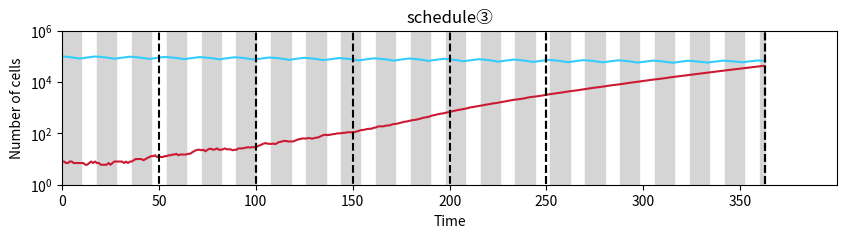

This chart was generated by the following Python code:
import numpy as np
import random
import math
import fractions
import matplotlib as mpl
import matplotlib.pyplot as plt
from matplotlib.colors import LinearSegmentedColormap
import matplotlib.animation as animation

interval = 8

num1 = [99822,98517,97096,95479,93818,91944,89646,87560,84931,82258,84482,86432,88459,90684,92620,94779,96846,98844,97857,96842,95542,94010,92188,90284,88537,86168,83632,80961,83008,85187,87275,89358,91286,93185,95316,97129,96122,94956,93619,92013,90274,88405,86446,84330,81977,79426,81524,83623,85682,87629,89578,91424,93225,95107,94150,92821,91275,90077,88592,86827,84929,82676,80399,78083,80005,82016,83919,85998,88116,90138,92097,93898,92868,91637,90250,88715,87060,85416,83516,81479,79147,76716,78694,80640,82424,84391,86385,88322,90414,92295,91495,90135,88852,87270,85639,83819,81879,79796,77567,75367,77305,79278,81082,82829,84714,86583,88382,90413,89570,88533,87164,85614,83949,82262,80150,78009,75691,73195,75115,76975,79000,80913,82766,84593,86305,88111,87174,85951,84635,83313,81502,79832,77926,75852,73557,71119,73122,75005,76847,78620,80395,82198,83868,85703,84826,83629,82387,81057,79496,77657,75958,74136,71949,69692,71519,73420,75235,77144,78870,80544,82173,84004,83178,82133,80965,79572,78031,76450,74732,72873,70779,68540,70234,71979,73810,75510,77413,79188,80867,82727,81793,80882,79581,78138,76643,74906,73158,71058,68914,66700,68492,70201,71869,73585,75505,77146,78730,80391,79514,78358,77078,75736,74159,72525,70800,68904,66724,64430,66108,67769,69523,71136,72641,74235,75958,77650,76871,75852,74674,73394,71912,70249,68478,66566,64395,62139,63864,65581,67140,68755,70205,71858,73476,75045,74340,73316,72232,70910,69581,68108,66392,64616,62623,60686,62228,63831,65516,67076,68695,70331,71763,73190,72336,71472,70371,69230,67842,66380,64913,63272,61357,59347,60840,62347,63872,65436,66964,68460,69847,71401,70664,69679,68770,67740,66349,64976,63518,62057,60451,58623,60114,61664,63136,64559,65957,67398,68844,70288,69499,68764,67688,66443,65088,63765,62321,60775,59127,57295,58692,60279,61828,63217,64596,66040,67259,68625,67860,66973,66125,64915,63687,62420,60999,59556,58001,56291,57677,59165,60626,61923,63306,64692,66133,67557,66918,66066,65138,64200,63281,62236,61105,59912,58684,57291,58534,59906,61279,62552,64105,65476,66782,68173,67632,66757,65979,65181,64318,63412,62316,61116,60064,58908,60365,61652,62930,64191,65457,66682,68027,69470,68867,68042,67317]

num2 = [8,8,7,7,8,8,7,7,7,7,7,7,6,6,7,8,7,8,7,7,6,6,6,6,7,6,7,8,8,8,8,8,7,8,7,8,8,9,10,10,10,10,9,10,11,12,13,13,14,12,13,12,12,13,13,14,14,15,15,16,14,15,15,15,15,16,16,18,20,22,23,23,22,23,20,23,25,25,23,24,26,23,23,24,26,24,24,24,22,23,23,26,26,26,27,28,29,28,29,29,29,32,34,37,40,42,40,39,39,40,38,42,46,47,50,51,50,48,49,48,51,55,59,60,64,63,63,66,65,62,65,68,69,74,81,86,89,85,88,90,94,95,100,100,101,105,105,110,110,111,111,113,118,124,133,136,138,146,150,150,155,166,170,186,187,187,189,199,204,205,219,231,233,240,251,261,274,288,291,306,318,328,337,345,360,376,401,414,426,439,466,494,510,531,560,575,591,610,637,661,686,713,741,772,805,828,856,877,910,952,991,1043,1061,1095,1135,1178,1211,1235,1271,1315,1362,1394,1457,1483,1517,1568,1613,1675,1726,1784,1861,1923,1975,2029,2061,2113,2161,2201,2278,2352,2461,2537,2619,2660,2713,2770,2840,2913,2997,3100,3200,3296,3389,3489,3560,3643,3730,3797,3901,4025,4164,4269,4363,4493,4589,4678,4791,4924,5048,5204,5332,5508,5673,5788,5921,6042,6198,6339,6476,6627,6765,6975,7211,7361,7517,7686,7858,8012,8235,8427,8629,8849,9143,9341,9546,9810,10018,10247,10504,10764,11028,11307,11623,11935,12153,12448,12667,12916,13216,13457,13762,14081,14502,14924,15308,15623,15965,16387,16700,16980,17357,17735,18191,18663,19056,19467,19909,20356,20784,21274,21730,22187,22699,23221,23767,24204,24798,25296,25800,26426,27027,27606,28177,28769,29321,29980,30628,31270,31953,32665,33410,34090,34789,35555,36313,37061,37859,38629,39369,40222,41077,41815,42826]
t1list = range(0, len(num1), 1)
t2list = range(0, len(num2), 1)

fig = plt.figure(figsize=(10, 2))
ax1 = fig.add_subplot(1, 1, 1)

ax1.set_xlim([0, 400])
tick = range(0, 400, 50)
plt.xticks(tick)
ax1.set_yscale('log')
ax1.set_ylim([1,1000000])
tick2 = range(0, 2, 1)

ax1.set_xlabel("Time")
ax1.set_ylabel("Number of cells")

ax1.plot(t1list, num1, label="no drug-resistant", color=(0.2, 0.8, 1))
ax1.plot(t2list, num2, label="drug-resistatnt", color=(0.8, 0.1, 0.2))
time = 0
limit = max([len(num1), len(num2)])

ax1.plot([50, 50],[0, 1000000],"black", linestyle='dashed')
ax1.plot([100, 100],[0, 1000000],"black", linestyle='dashed')
ax1.plot([150, 150],[0, 1000000],"black", linestyle='dashed')
ax1.plot([200, 200],[0, 1000000],"black", linestyle='dashed')
ax1.plot([250, 250],[0, 1000000],"black", linestyle='dashed')

ax1.plot([len(num1), len(num1)],[0, 1000000],"black", linestyle='dashed')
ax1.plot([len(num2), len(num2)],[0, 1000000],"black", linestyle='dashed')

plt.axvspan(0, 10,alpha=1.0,color="#D5D5D5", label="time of dosing")

if interval == 0:
    plt.axvspan(10, limit,alpha=1.0,color="#D5D5D5")
    ax1.set_title('schedule①')

if interval == 4:
    time = 14
    ax1.set_title('schedule②')
    while time + 10 < limit:
        plt.axvspan(time, time + 10,alpha=1.0,color="#D5D5D5")
        time += 14
    if time <= limit < time + 10:
        plt.axvspan(time, limit,alpha=1.0,color="#D5D5D5")

if interval == 8:
    ax1.plot([250, 250],[0, 1000000],"black", linestyle='dashed')
    time = 18
    ax1.set_title('schedule③')
    while time + 10 < limit:
        plt.axvspan(time, time + 10,alpha=1.0,color="#D5D5D5")
        time += 18
    if time <= limit < time + 10:
        plt.axvspan(time, limit,alpha=1.0,color="#D5D5D5")

pidpng = "../result/pngstore/wayyo.png"
plt.show()
